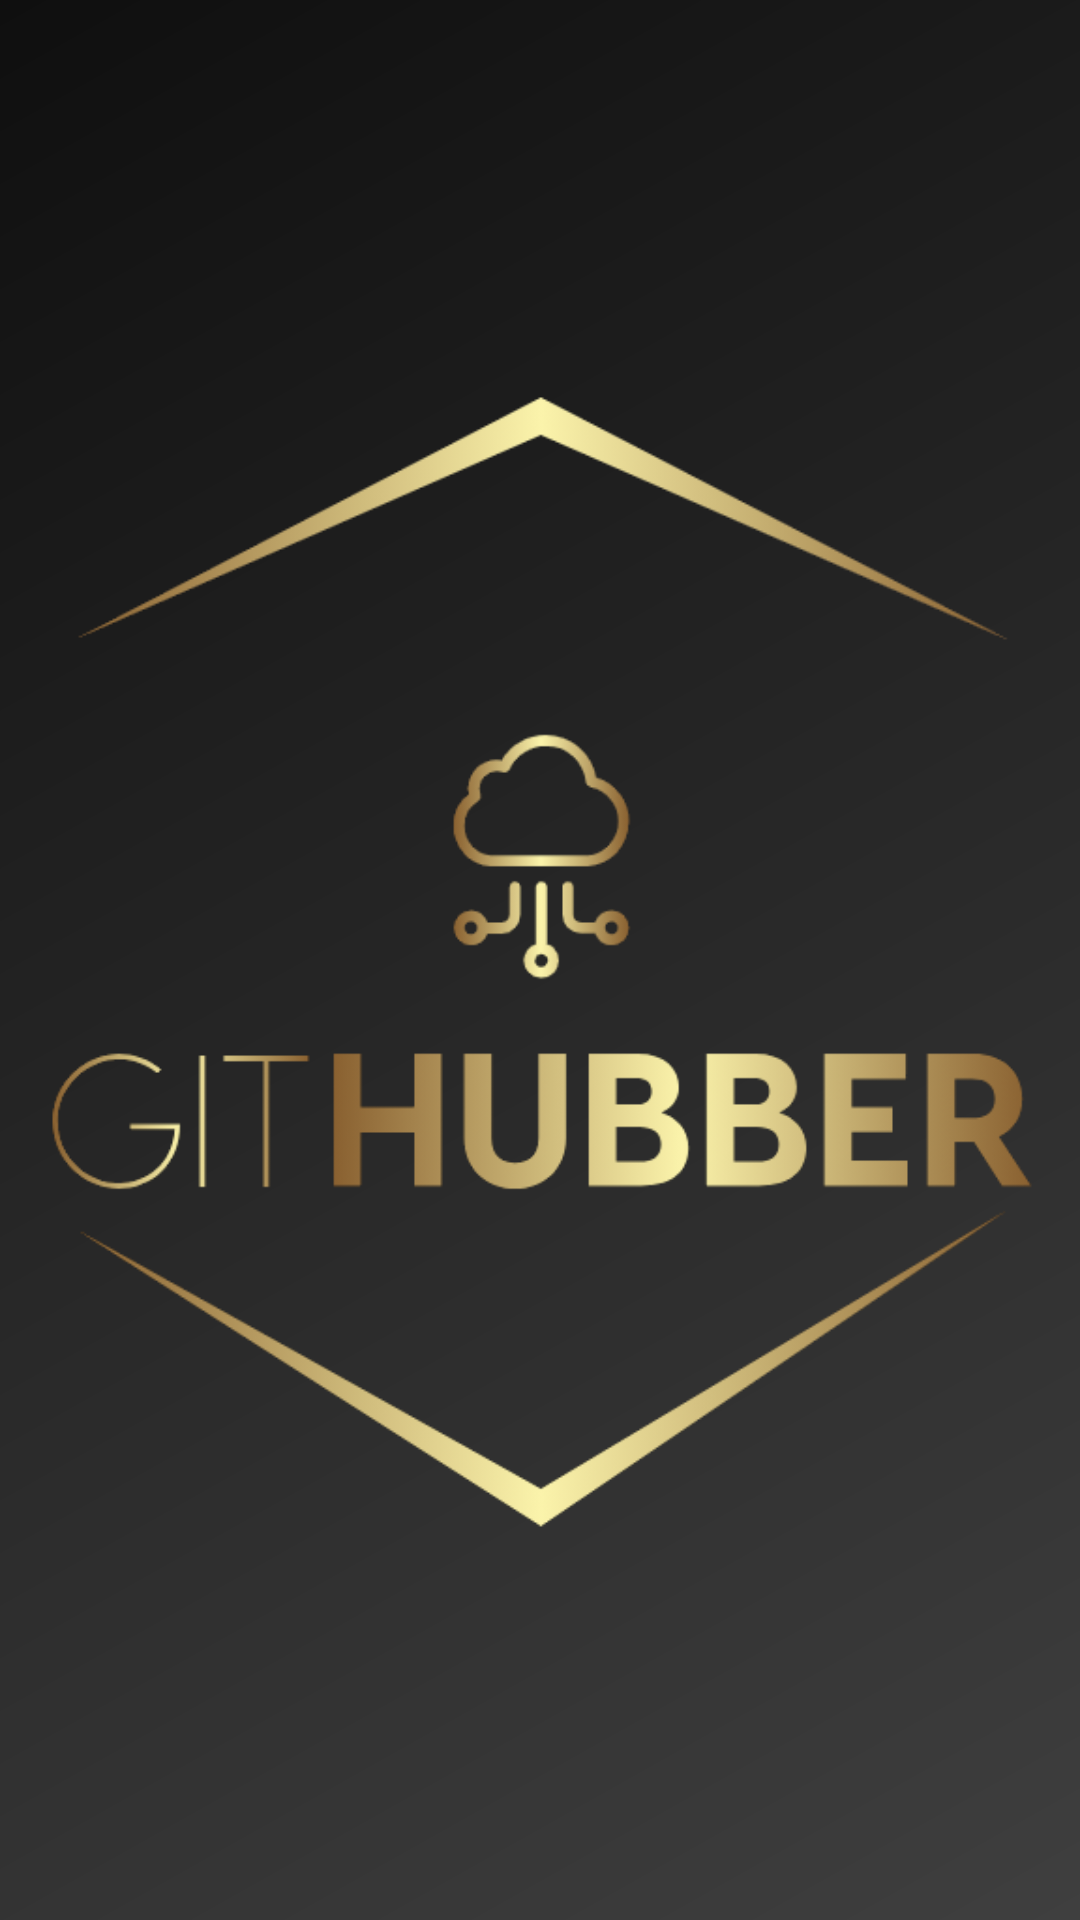

The Android layout XML behind this screen, and the referenced resources:
<!-- AndroidManifest.xml: application theme Theme.GitHubber -->
<!-- res/layout/activity_splash.xml -->
<?xml version="1.0" encoding="utf-8"?>
<androidx.constraintlayout.widget.ConstraintLayout xmlns:android="http://schemas.android.com/apk/res/android"
    xmlns:app="http://schemas.android.com/apk/res-auto"
    xmlns:tools="http://schemas.android.com/tools"
    android:layout_width="match_parent"
    android:layout_height="match_parent"
    android:background="@drawable/bg_splash"
    tools:context=".ui.SplashActivity">

    <ImageView
        android:id="@+id/logo"
        app:layout_constraintTop_toTopOf="parent"
        app:layout_constraintBottom_toBottomOf="parent"
        app:layout_constraintStart_toStartOf="parent"
        app:layout_constraintEnd_toEndOf="parent"
        android:layout_width="wrap_content"
        android:layout_height="400dp"
        android:src="@drawable/ic_logo_full"/>

</androidx.constraintlayout.widget.ConstraintLayout>
<!-- resources referenced by this layout -->
<resources>
  <!-- drawable bg_splash (drawable) -->
  <?xml version="1.0" encoding="utf-8"?>
  <shape xmlns:android="http://schemas.android.com/apk/res/android">
      <gradient
          android:type="linear"
          android:angle="315"
          android:startColor="@color/bg_dark"
          android:endColor="@color/bg_light" />
  </shape>
  <!-- drawable ic_logo_full: png bitmap (drawable, 79140 bytes) -->
  <style name="Theme.GitHubber" parent="Theme.AppCompat.Light">
          
          
          <item name="android:statusBarColor" tools:targetApi="l">@color/color_dark_mid</item>
          
  
          <item name="windowActionBar">false</item>
          <item name="windowNoTitle">true</item>
      </style>
  <color name="bg_dark">#0F0F0F</color>
  <color name="bg_light">#3F3F3F</color>
</resources>
